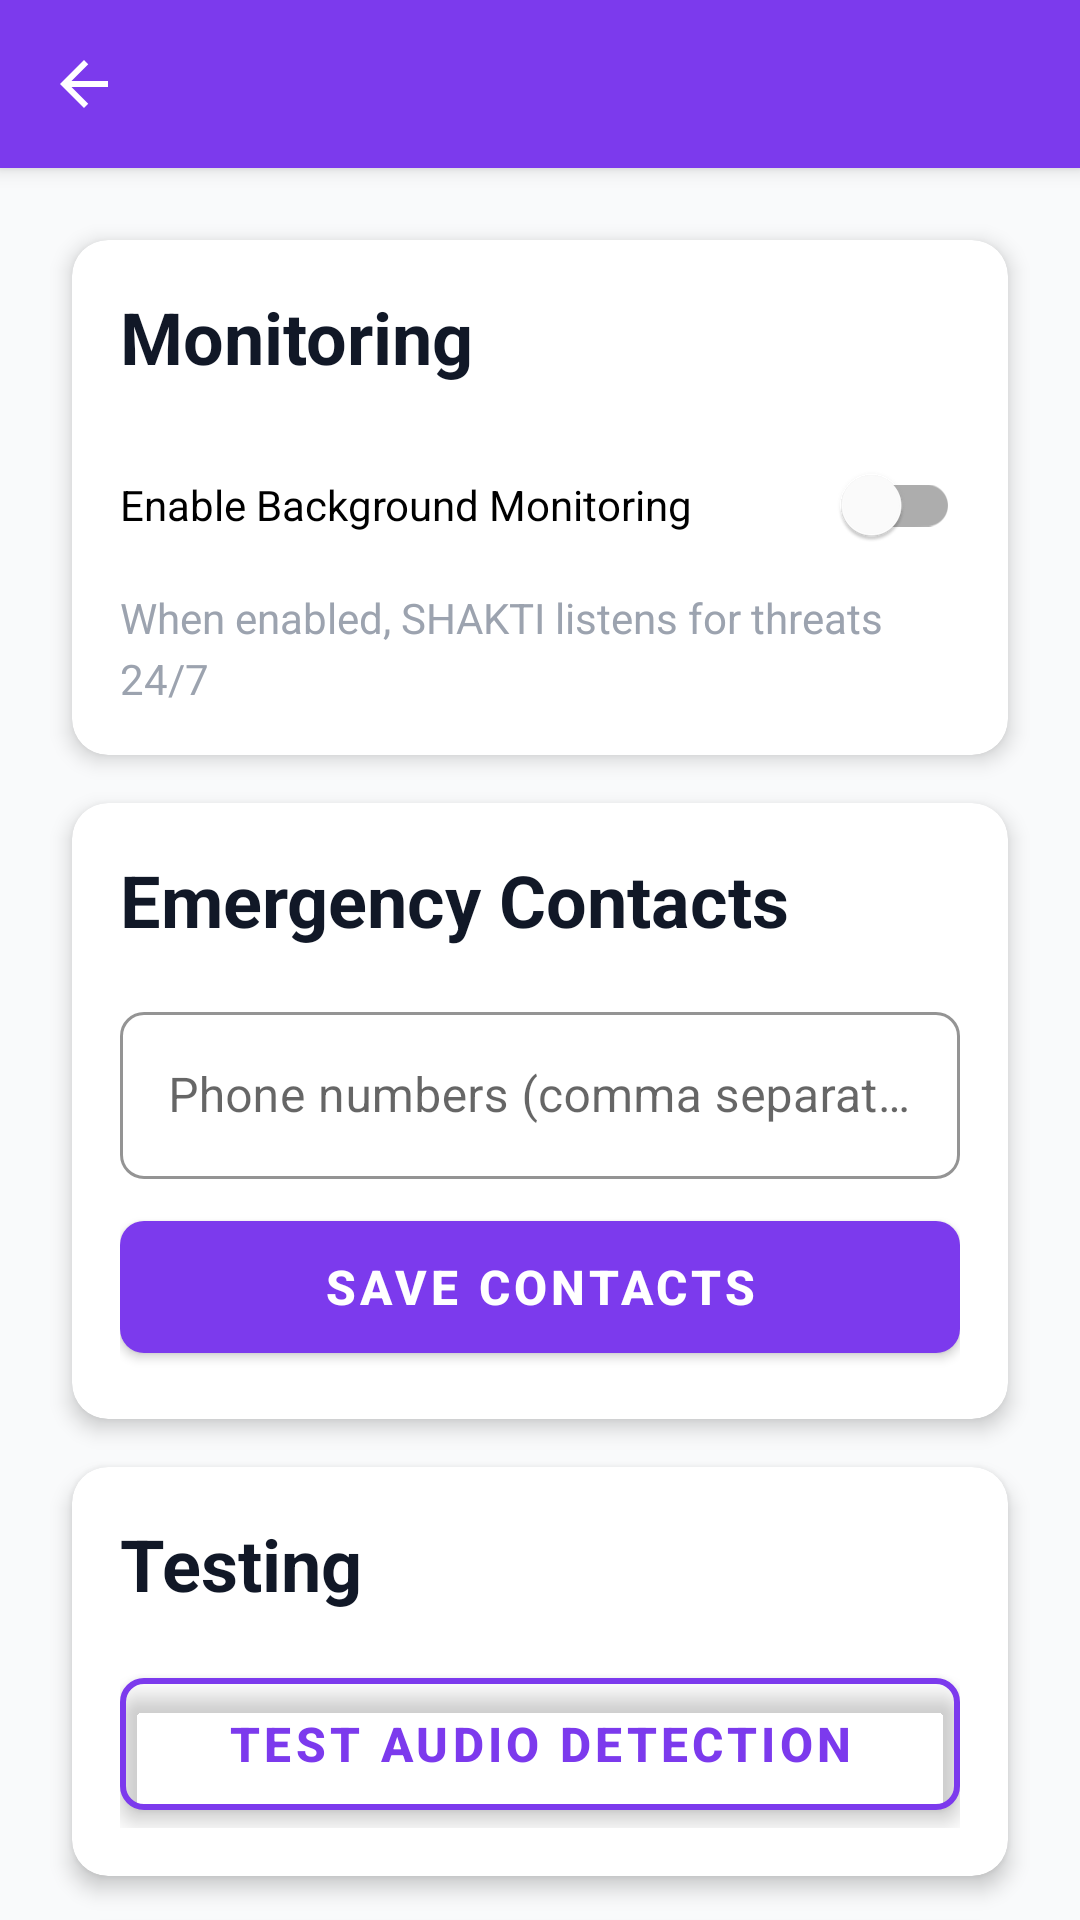

Here is an Android app screen rendered from its layout file. Give the layout XML and the strings, colors and styles it references.
<!-- AndroidManifest.xml: application theme Theme.ShaktiAI -->
<!-- res/layout/activity_settings.xml -->
<?xml version="1.0" encoding="utf-8"?>
<androidx.coordinatorlayout.widget.CoordinatorLayout xmlns:android="http://schemas.android.com/apk/res/android"
    xmlns:app="http://schemas.android.com/apk/res-auto"
    android:layout_width="match_parent"
    android:layout_height="match_parent"
    android:background="@color/background_primary">

    <com.google.android.material.appbar.AppBarLayout
        android:layout_width="match_parent"
        android:layout_height="wrap_content">

        <com.google.android.material.appbar.MaterialToolbar
            android:id="@+id/toolbar"
            android:layout_width="match_parent"
            android:layout_height="?attr/actionBarSize"
            android:background="@color/primary"
            app:titleTextColor="@color/white"
            app:navigationIcon="@drawable/ic_arrow_back" />

    </com.google.android.material.appbar.AppBarLayout>

    <androidx.core.widget.NestedScrollView
        android:layout_width="match_parent"
        android:layout_height="match_parent"
        app:layout_behavior="@string/appbar_scrolling_view_behavior">

        <LinearLayout
            android:layout_width="match_parent"
            android:layout_height="wrap_content"
            android:orientation="vertical"
            android:padding="16dp">

            
            <com.google.android.material.card.MaterialCardView style="@style/CardStyle">

                <LinearLayout
                    android:layout_width="match_parent"
                    android:layout_height="wrap_content"
                    android:orientation="vertical"
                    android:padding="16dp">

                    <TextView
                        android:layout_width="wrap_content"
                        android:layout_height="wrap_content"
                        android:text="Monitoring"
                        style="@style/TextTitle" />

                    <com.google.android.material.switchmaterial.SwitchMaterial
                        android:id="@+id/switchMonitoring"
                        android:layout_width="match_parent"
                        android:layout_height="wrap_content"
                        android:text="Enable Background Monitoring"
                        android:layout_marginTop="8dp" />

                    <TextView
                        android:layout_width="wrap_content"
                        android:layout_height="wrap_content"
                        android:text="When enabled, SHAKTI listens for threats 24/7"
                        style="@style/TextBody"
                        android:textColor="@color/text_light"
                        android:layout_marginTop="4dp" />

                </LinearLayout>

            </com.google.android.material.card.MaterialCardView>

            
            <com.google.android.material.card.MaterialCardView style="@style/CardStyle">

                <LinearLayout
                    android:layout_width="match_parent"
                    android:layout_height="wrap_content"
                    android:orientation="vertical"
                    android:padding="16dp">

                    <TextView
                        android:layout_width="wrap_content"
                        android:layout_height="wrap_content"
                        android:text="Emergency Contacts"
                        style="@style/TextTitle" />

                    <com.google.android.material.textfield.TextInputLayout
                        android:layout_width="match_parent"
                        android:layout_height="wrap_content"
                        android:layout_marginTop="8dp"
                        style="@style/TextInputStyle">

                        <com.google.android.material.textfield.TextInputEditText
                            android:id="@+id/etEmergencyContacts"
                            android:layout_width="match_parent"
                            android:layout_height="wrap_content"
                            android:hint="Phone numbers (comma separated)"
                            android:inputType="phone"
                            android:minLines="2" />

                    </com.google.android.material.textfield.TextInputLayout>

                    <com.google.android.material.button.MaterialButton
                        android:id="@+id/btnSaveContacts"
                        style="@style/Button.Primary"
                        android:text="Save Contacts"
                        android:layout_marginTop="8dp" />

                </LinearLayout>

            </com.google.android.material.card.MaterialCardView>

            
            <com.google.android.material.card.MaterialCardView style="@style/CardStyle">

                <LinearLayout
                    android:layout_width="match_parent"
                    android:layout_height="wrap_content"
                    android:orientation="vertical"
                    android:padding="16dp">

                    <TextView
                        android:layout_width="wrap_content"
                        android:layout_height="wrap_content"
                        android:text="Testing"
                        style="@style/TextTitle" />

                    <com.google.android.material.button.MaterialButton
                        android:id="@+id/btnTestAudio"
                        style="@style/Button.Secondary"
                        android:text="Test Audio Detection"
                        android:layout_marginTop="8dp" />

                </LinearLayout>

            </com.google.android.material.card.MaterialCardView>

            
            <com.google.android.material.card.MaterialCardView style="@style/CardStyle">

                <LinearLayout
                    android:layout_width="match_parent"
                    android:layout_height="wrap_content"
                    android:orientation="vertical"
                    android:padding="16dp">

                    <TextView
                        android:layout_width="wrap_content"
                        android:layout_height="wrap_content"
                        android:text="Data Management"
                        style="@style/TextTitle" />

                    <com.google.android.material.button.MaterialButton
                        android:id="@+id/btnClearData"
                        style="@style/Button.Secondary"
                        android:text="Clear All Data"
                        android:layout_marginTop="8dp"
                        app:backgroundTint="@color/error" />

                </LinearLayout>

            </com.google.android.material.card.MaterialCardView>

            
            <TextView
                android:layout_width="wrap_content"
                android:layout_height="wrap_content"
                android:text="SHAKTI AI v1.0\nBuilt for women's safety"
                android:textAlignment="center"
                android:layout_gravity="center"
                android:textColor="@color/text_light"
                android:layout_marginTop="24dp" />

        </LinearLayout>

    </androidx.core.widget.NestedScrollView>

</androidx.coordinatorlayout.widget.CoordinatorLayout>
<!-- resources referenced by this layout -->
<resources>
  <color name="background_primary">#F9FAFB</color>
  <color name="error">#EF4444</color>
  <color name="primary">#7C3AED</color>
  <color name="text_light">#9CA3AF</color>
  <color name="white">#FFFFFF</color>
  <!-- drawable ic_arrow_back (drawable) -->
  <?xml version="1.0" encoding="utf-8"?>
  <vector xmlns:android="http://schemas.android.com/apk/res/android"
      android:width="24dp"
      android:height="24dp"
      android:viewportWidth="24"
      android:viewportHeight="24">
  
      <path
          android:fillColor="@color/white"
          android:pathData="M20,11H7.83l5.59,-5.59L12,4l-8,8 8,8 1.41,-1.41L7.83,13H20v-2z" />
  
  </vector>
  <style name="Button.Primary" parent="Widget.MaterialComponents.Button">
          <item name="android:layout_width">match_parent</item>
          <item name="android:layout_height">56dp</item>
          <item name="android:textColor">@color/white</item>
          <item name="backgroundTint">@color/primary</item>
          <item name="cornerRadius">8dp</item>
          <item name="android:textSize">16sp</item>
          <item name="android:textStyle">bold</item>
          <item name="android:elevation">4dp</item>
      </style>
  <style name="Button.Secondary" parent="Widget.MaterialComponents.Button.OutlinedButton">
          <item name="android:layout_width">match_parent</item>
          <item name="android:layout_height">56dp</item>
          <item name="android:textColor">@color/primary</item>
          <item name="strokeColor">@color/primary</item>
          <item name="strokeWidth">2dp</item>
          <item name="cornerRadius">8dp</item>
          <item name="android:textSize">16sp</item>
      </style>
  <style name="CardStyle">
          <item name="android:layout_width">match_parent</item>
          <item name="android:layout_height">wrap_content</item>
          <item name="android:layout_margin">8dp</item>
          <item name="cardCornerRadius">12dp</item>
          <item name="cardElevation">4dp</item>
          <item name="cardBackgroundColor">@color/card_background</item>
      </style>
  <style name="TextBody">
          <item name="android:textSize">14sp</item>
          <item name="android:textColor">@color/text_dark</item>
          <item name="android:lineSpacingExtra">4dp</item>
      </style>
  <style name="TextInputStyle" parent="Widget.MaterialComponents.TextInputLayout.OutlinedBox">
          <item name="android:layout_width">match_parent</item>
          <item name="android:layout_height">wrap_content</item>
          <item name="boxStrokeColor">@color/primary</item>
          <item name="boxCornerRadiusTopStart">8dp</item>
          <item name="boxCornerRadiusTopEnd">8dp</item>
          <item name="boxCornerRadiusBottomStart">8dp</item>
          <item name="boxCornerRadiusBottomEnd">8dp</item>
      </style>
  <style name="TextTitle">
          <item name="android:textSize">24sp</item>
          <item name="android:textColor">@color/text_dark</item>
          <item name="android:textStyle">bold</item>
          <item name="android:layout_marginBottom">8dp</item>
      </style>
  <color name="card_background">#FFFFFF</color>
  <color name="text_dark">#111827</color>
  <color name="primary_dark">#5B21B6</color>
  <color name="accent">#EC4899</color>
  <color name="calculator_background">#1C1C1E</color>
  <style name="ChipStyle" parent="Widget.MaterialComponents.Chip.Choice">
          <item name="chipBackgroundColor">@color/primary_light</item>
          <item name="android:textColor">@color/white</item>
          <item name="chipCornerRadius">16dp</item>
      </style>
  <color name="primary_light">#A78BFA</color>
</resources>
